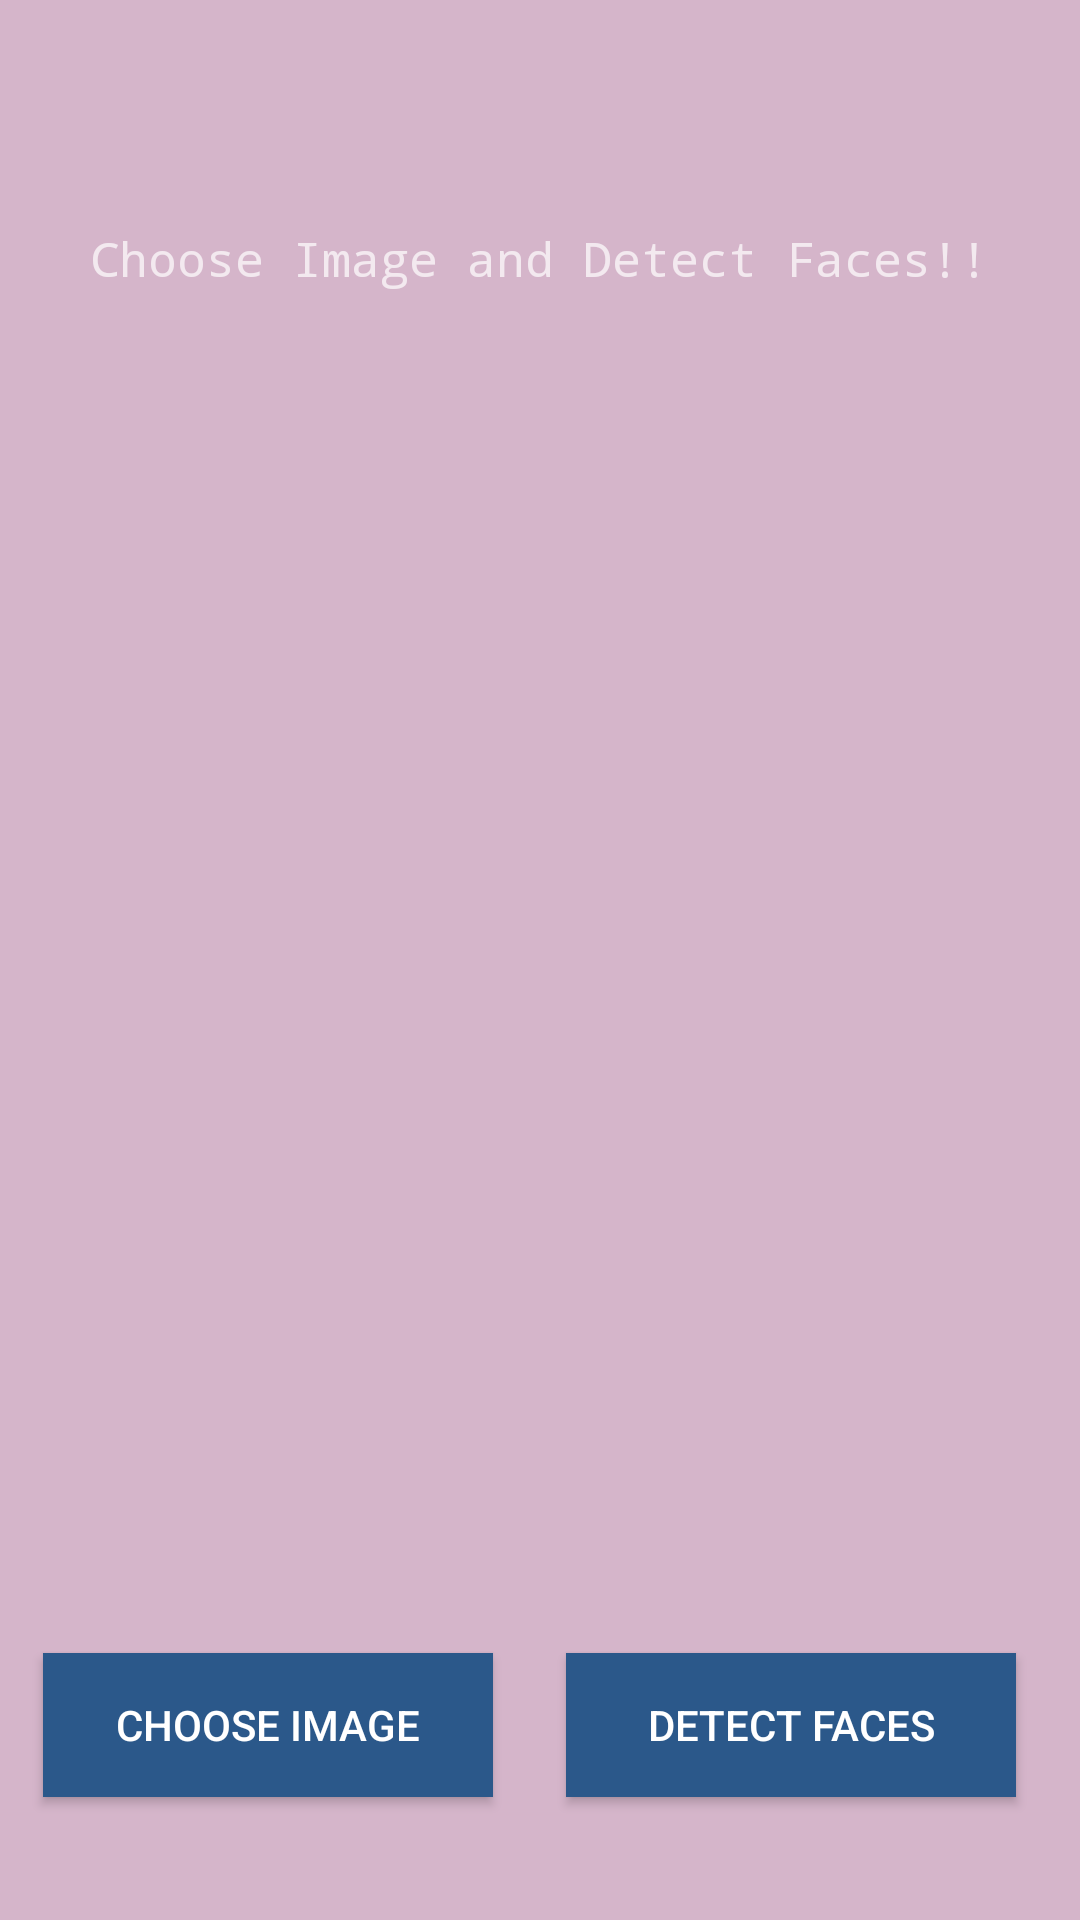

This screen was rendered from an Android layout file. Write that file and the resources it references.
<!-- AndroidManifest.xml: application theme Theme.Design.NoActionBar -->
<!-- res/layout/activity_image.xml -->
<?xml version="1.0" encoding="utf-8"?>
<androidx.constraintlayout.widget.ConstraintLayout xmlns:android="http://schemas.android.com/apk/res/android"
    xmlns:app="http://schemas.android.com/apk/res-auto"
    xmlns:tools="http://schemas.android.com/tools"
    android:layout_width="match_parent"
    android:layout_height="match_parent"
    android:background="#D5B5CA"
    tools:context=".ImageActivity">

    <ImageView
        android:id="@+id/imageView"
        android:layout_width="0dp"
        android:layout_height="362dp"
        app:layout_constraintBottom_toBottomOf="parent"
        app:layout_constraintEnd_toEndOf="parent"
        app:layout_constraintHorizontal_bias="0.0"
        app:layout_constraintStart_toStartOf="parent"
        app:layout_constraintTop_toTopOf="parent"
        app:layout_constraintVertical_bias="0.55"
        tools:srcCompat="@tools:sample/avatars" />

    <Button
        android:id="@+id/button2"
        android:layout_width="150dp"
        android:layout_height="wrap_content"
        android:background="#2B588A"
        android:foregroundTint="#2B588A"
        android:onClick="openImage"
        android:shadowColor="#2B588A"
        android:text="Choose Image"
        app:layout_constraintBottom_toBottomOf="parent"
        app:layout_constraintEnd_toStartOf="@+id/button3"
        app:layout_constraintHorizontal_bias="0.368"
        app:layout_constraintStart_toStartOf="parent"
        app:layout_constraintTop_toTopOf="parent"
        app:layout_constraintVertical_bias="0.931"
        app:rippleColor="#2B588A"
        app:strokeColor="#2B588A" />

    <Button
        android:id="@+id/button3"
        android:layout_width="150dp"
        android:layout_height="wrap_content"
        android:background="#2B588A"
        android:backgroundTint="#2B588A"
        android:foregroundTint="#2B588A"
        android:onClick="detectFacesFunction"
        android:shadowColor="#2B588A"
        android:text="Detect Faces"
        app:layout_constraintBottom_toBottomOf="parent"
        app:layout_constraintEnd_toEndOf="parent"
        app:layout_constraintHorizontal_bias="0.898"
        app:layout_constraintStart_toStartOf="parent"
        app:layout_constraintTop_toTopOf="parent"
        app:layout_constraintVertical_bias="0.931"
        app:strokeColor="#2B588A" />

    <TextView
        android:id="@+id/textView2"
        android:layout_width="wrap_content"
        android:layout_height="wrap_content"
        android:fontFamily="monospace"
        android:text="Choose Image and Detect Faces!!"
        android:textSize="16sp"
        app:layout_constraintBottom_toBottomOf="parent"
        app:layout_constraintEnd_toEndOf="parent"
        app:layout_constraintHorizontal_bias="0.498"
        app:layout_constraintStart_toStartOf="parent"
        app:layout_constraintTop_toTopOf="parent"
        app:layout_constraintVertical_bias="0.122" />
</androidx.constraintlayout.widget.ConstraintLayout>
<!-- resources referenced by this layout -->
<resources>

</resources>
